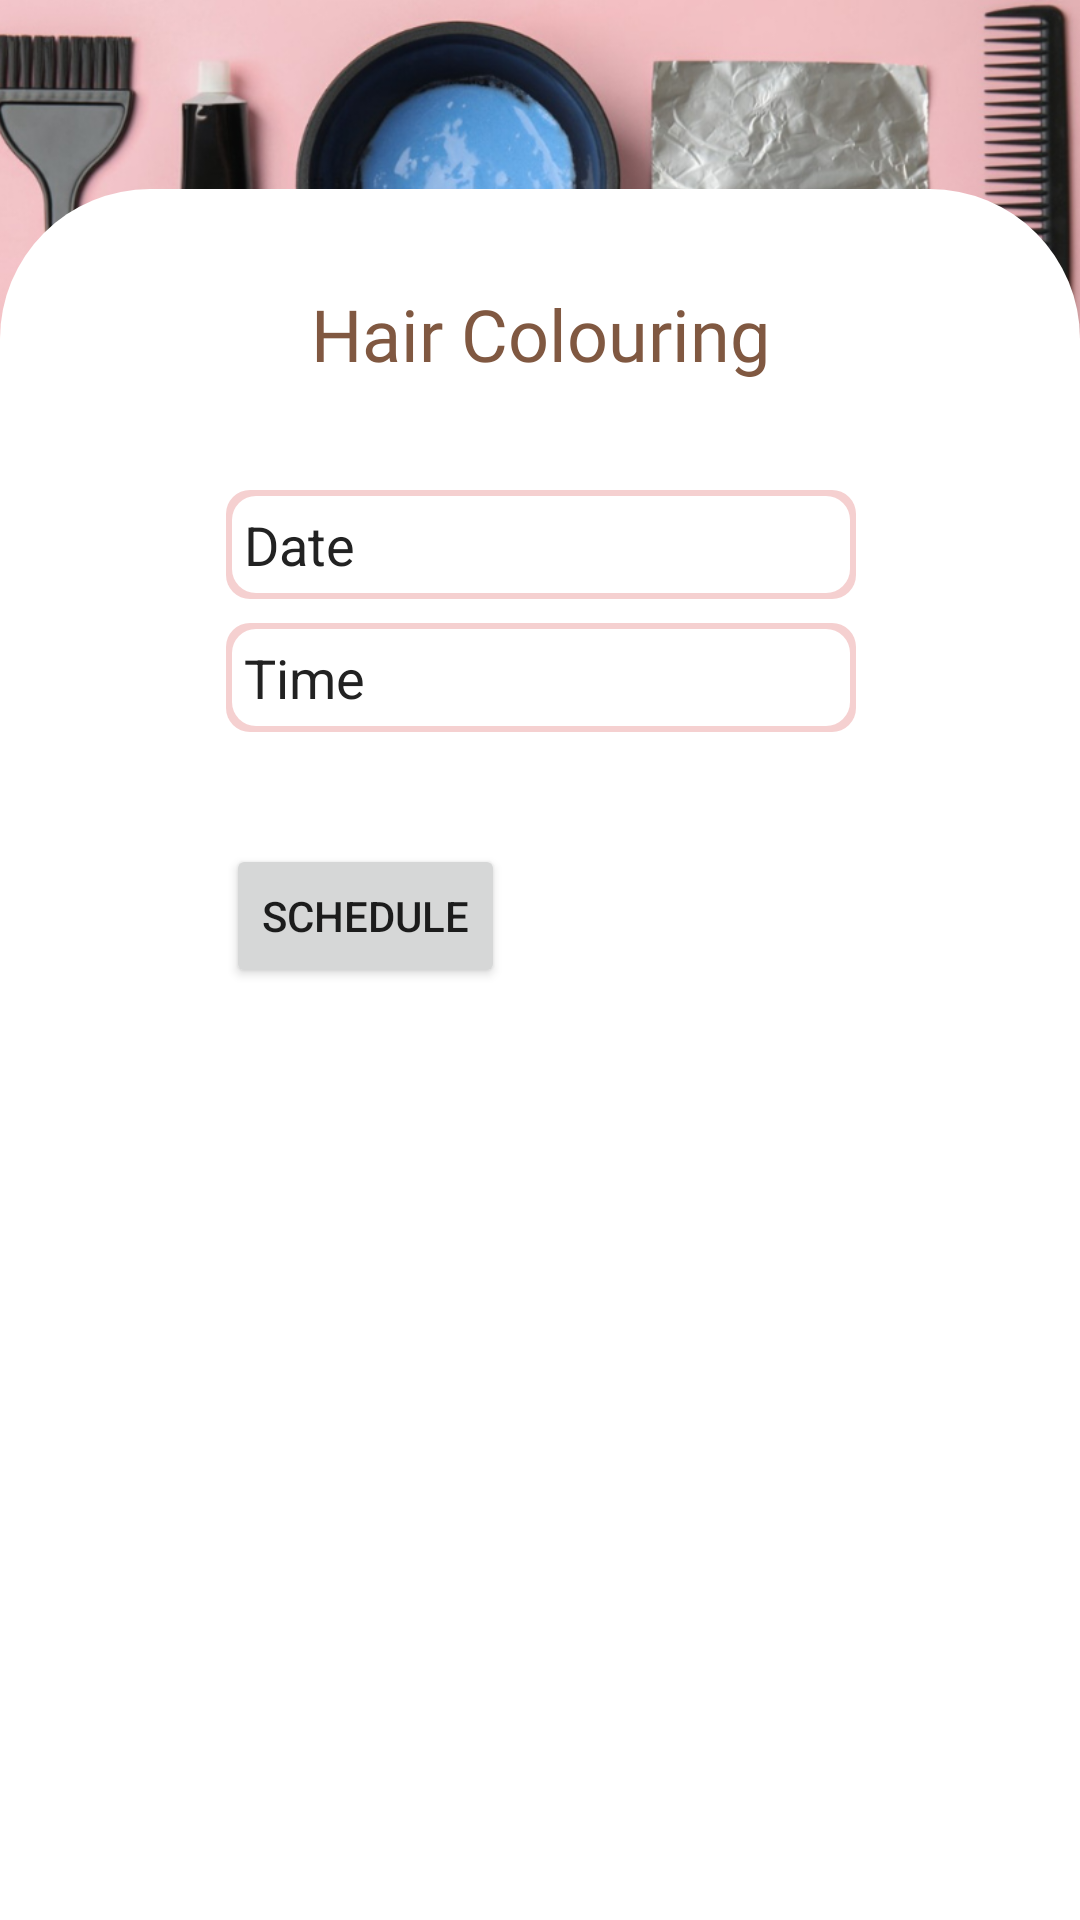

Reconstruct the res/layout file that produces this screen, plus the resources it refers to.
<!-- AndroidManifest.xml: application theme Theme.TheLookSalon -->
<!-- res/layout/activity_haircolouring.xml -->
<?xml version="1.0" encoding="utf-8"?>
<androidx.constraintlayout.widget.ConstraintLayout xmlns:android="http://schemas.android.com/apk/res/android"
    xmlns:app="http://schemas.android.com/apk/res-auto"
    xmlns:tools="http://schemas.android.com/tools"
    android:id="@+id/constraint"
    android:layout_width="match_parent"
    android:layout_height="match_parent"
    android:background="@color/pinkbanner4">

    <ImageView
        android:id="@+id/hairdye"
        android:layout_width="475dp"
        android:layout_height="175dp"
        android:src="@drawable/haircolouring_banner"
        app:layout_constraintEnd_toEndOf="parent"
        app:layout_constraintHorizontal_bias="0.5"
        app:layout_constraintStart_toStartOf="parent"
        app:layout_constraintTop_toTopOf="parent" />

    <View
        android:id="@+id/view2"
        android:layout_width="match_parent"
        android:layout_height="580dp"
        android:background="@drawable/rectangle_view"
        app:layout_constraintBottom_toBottomOf="parent"
        app:layout_constraintEnd_toEndOf="parent"
        app:layout_constraintHorizontal_bias="0.0"
        app:layout_constraintStart_toStartOf="parent"
        app:layout_constraintTop_toBottomOf="@+id/hairdye"
        app:layout_constraintVertical_bias="0.976" />

    <TextView
        android:id="@+id/brows_title"
        style="@style/ServicesTextViewStyle"
        android:layout_width="wrap_content"
        android:layout_height="wrap_content"
        android:layout_marginTop="30dp"
        android:fontFamily="@font/work_sans_bold"
        android:text="Hair Colouring"
        android:textSize="24sp"
        app:layout_constraintEnd_toEndOf="parent"
        app:layout_constraintStart_toStartOf="parent"
        app:layout_constraintTop_toTopOf="@+id/view2" />

    <EditText
        android:id="@+id/date_input"
        android:layout_width="wrap_content"
        android:layout_height="wrap_content"
        android:layout_marginTop="36dp"
        android:background="@drawable/edittext_style"
        android:clickable="false"
        android:cursorVisible="false"
        android:ems="10"
        android:focusable="false"
        android:focusableInTouchMode="false"
        android:hint="Date"
        android:inputType="date"
        android:padding="6dp"
        android:textColor="#2C2C2C"
        android:textColorHint="#222222"
        app:layout_constraintEnd_toEndOf="parent"
        app:layout_constraintHorizontal_bias="0.502"
        app:layout_constraintStart_toStartOf="parent"
        app:layout_constraintTop_toBottomOf="@+id/brows_title" />

    <Button
        android:id="@+id/schedule_button"
        android:layout_width="wrap_content"
        android:layout_height="wrap_content"
        android:text="@string/schedule"
        app:layout_constraintBottom_toBottomOf="parent"
        app:layout_constraintStart_toStartOf="@+id/time_input"
        app:layout_constraintTop_toBottomOf="@+id/time_input"
        app:layout_constraintVertical_bias="0.107" />

    <EditText
        android:id="@+id/time_input"
        android:layout_width="wrap_content"
        android:layout_height="wrap_content"
        android:layout_marginTop="8dp"
        android:background="@drawable/edittext_style"
        android:clickable="false"
        android:cursorVisible="false"
        android:ems="10"
        android:focusable="false"
        android:focusableInTouchMode="false"
        android:hint="Time"
        android:inputType="time"
        android:padding="6dp"
        android:textColor="#2C2C2C"
        android:textColorHint="#222222"
        app:layout_constraintEnd_toEndOf="@+id/view2"
        app:layout_constraintHorizontal_bias="0.502"
        app:layout_constraintStart_toStartOf="parent"
        app:layout_constraintTop_toBottomOf="@+id/date_input" />


</androidx.constraintlayout.widget.ConstraintLayout>
<!-- resources referenced by this layout -->
<resources>
  <color name="pinkbanner4">#eebcbf</color>
  <!-- drawable edittext_style (drawable) -->
  <?xml version="1.0" encoding="utf-8"?>
  <layer-list xmlns:android="http://schemas.android.com/apk/res/android">
      <item>
          <shape android:shape="rectangle">
              <solid android:color="@color/light_pink" />
              <corners android:radius="8dp" />
          </shape>
      </item>
  
      <item
          android:bottom="2dp"
          android:padding="6dp"
          android:textColorHint="#222222"
          android:textColor="#000"
          android:left="2dp"
          android:right="2dp"
          android:top="2dp">
          <shape android:shape="rectangle">
              <padding android:top="10dp" />
              <solid android:color="@android:color/white" />
              <corners android:radius="8dp" />
  
          </shape>
      </item>
  </layer-list>
  <!-- drawable haircolouring_banner: png bitmap (drawable, 412574 bytes) -->
  <!-- drawable rectangle_view (drawable) -->
  <?xml version="1.0" encoding="utf-8"?>
  <layer-list xmlns:android="http://schemas.android.com/apk/res/android">
  
      <item>
  
          <shape
              android:shape="rectangle">
              <solid android:color="@color/white"/>
              <corners android:topRightRadius="50dp"
                  android:topLeftRadius="50dp"
                  />
          </shape>
      </item>
  
  </layer-list>
  <string name="schedule">Schedule</string>
  <style name="ServicesTextViewStyle">
          <item name="android:layout_width">wrap_content</item>
          <item name="android:layout_height">wrap_content</item>
          <item name="android:textSize">18sp</item>
          <item name="android:fontFamily">@font/work_sans_medium</item>
          <item name="android:textColor">@color/brown</item>
          <item name="android:paddingTop">2dp</item>
          <item name="android:layout_marginTop">136dp</item>
  
      </style>
  <style name="Theme.TheLookSalon" parent="Theme.AppCompat.DayNight.DarkActionBar">
          
          <item name="colorPrimary">@color/teal_700</item>
          <item name="colorPrimaryVariant">@color/dark_green</item>
          <item name="colorOnPrimary">@color/teal_700</item>
          <item name="titleTextColor">@color/white</item>
          
          <item name="colorSecondary">@color/teal_200</item>
          <item name="colorSecondaryVariant">@color/teal_700</item>
          <item name="colorOnSecondary">@color/teal_700</item>
          
          <item name="android:statusBarColor" tools:targetApi="l">?attr/colorPrimaryVariant</item>
          
      </style>
  <color name="light_pink">#f5d0d0</color>
  <color name="white">#FFFFFFFF</color>
  <color name="brown">#805841</color>
  <color name="teal_700">#FF018786</color>
  <color name="dark_green">#124441</color>
  <color name="teal_200">#FF03DAC5</color>
</resources>
